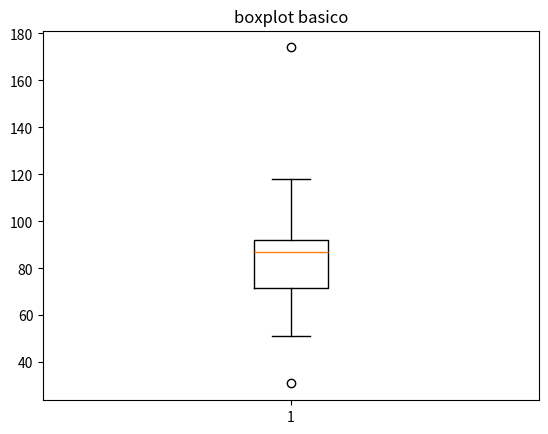

Here is the Python script that generated this plot:
import matplotlib.pyplot as plt
datos=[108,31,75,87,79,88,89,118,51,89,174,95,51,70,73]
plt.boxplot(datos)
plt.title("boxplot basico")
plt.show()